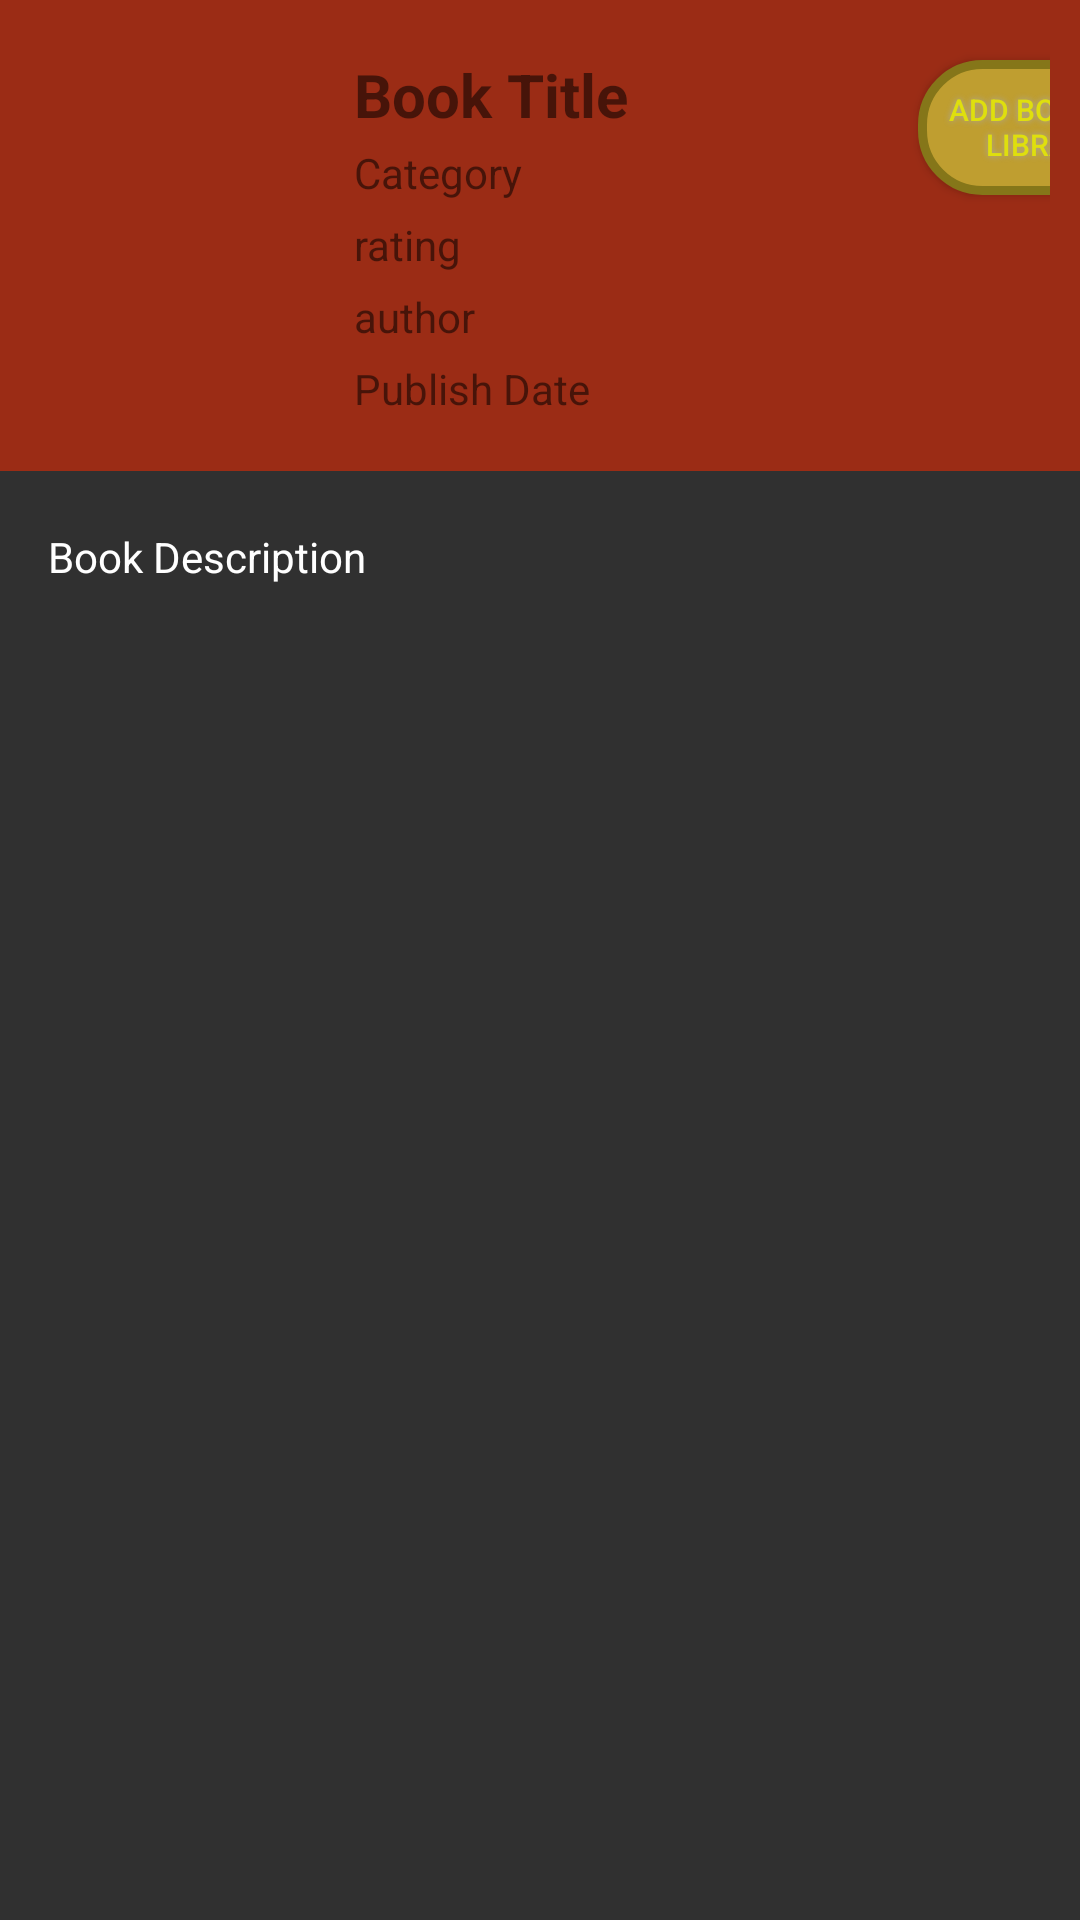

Reconstruct the res/layout file that produces this screen, plus the resources it refers to.
<!-- AndroidManifest.xml: application theme Theme.ListsApp -->
<!-- res/layout/fragment_g_book_details_fragment.xml -->
<?xml version="1.0" encoding="utf-8"?>
<androidx.coordinatorlayout.widget.CoordinatorLayout
    xmlns:android="http://schemas.android.com/apk/res/android"
    xmlns:app="http://schemas.android.com/apk/res-auto"
    xmlns:tools="http://schemas.android.com/tools"
    android:layout_width="match_parent"
    android:layout_height="match_parent"
    android:background="#303030"
    android:id="@+id/gbook_layout">


    <LinearLayout
        android:id="@+id/linearLayout"
        android:layout_width="match_parent"
        android:layout_height="wrap_content"
        android:background="@color/darkred"
        android:orientation="horizontal"
        android:padding="10dp">



        <LinearLayout
            android:layout_width="wrap_content"
            android:layout_height="135dp"
            android:orientation="vertical">

            <ImageView
                android:id="@+id/gbook_details_thumbnail"
                android:layout_width="100dp"
                android:layout_height="130dp"
                android:scaleType="centerCrop" />


        </LinearLayout>


        <LinearLayout
            android:layout_width="180dp"
            android:layout_height="wrap_content"
            android:layout_margin="8dp"
            android:orientation="vertical">


            <TextView
                android:id="@+id/gbook_details_booktitle"
                android:layout_width="wrap_content"
                android:layout_height="wrap_content"
                android:text="Book Title"
                android:textSize="20sp"
                android:textStyle="bold" />

            <TextView
                android:id="@+id/gbook_details_categories"
                android:layout_width="wrap_content"
                android:layout_height="wrap_content"
                android:layout_marginTop="3dp"
                android:text="Category" />


            <TextView
                android:id="@+id/gbook_details_averageRating"
                android:layout_width="wrap_content"
                android:layout_height="wrap_content"
                android:layout_marginTop="5dp"
                android:text="rating" />

            <TextView
                android:id="@+id/gbook_details_author"
                android:layout_width="wrap_content"
                android:layout_height="wrap_content"
                android:layout_marginTop="5dp"
                android:text="author" />

            <TextView
                android:id="@+id/gbook_details_publishdate"
                android:layout_width="wrap_content"
                android:layout_height="wrap_content"
                android:layout_marginTop="5dp"
                android:text="Publish Date" />


        </LinearLayout>

        <androidx.appcompat.widget.AppCompatButton
            android:layout_marginTop="10dp"
            android:id="@+id/button_addgbook"
            android:layout_width="85dp"
            android:layout_height="45dp"
            android:layout_marginBottom="40dp"
            android:background="@drawable/buttonshape2"
            android:shadowColor="#A8A8A8"
            android:shadowDx="0"
            android:shadowDy="0"
            android:shadowRadius="5"
            android:text="Add Book to Library"
            android:textColor="#DFDF0D"
            android:textSize="10sp" />

    </LinearLayout>

    <androidx.core.widget.NestedScrollView
        android:layout_width="match_parent"
        android:layout_height="573dp"
        android:layout_marginTop="160dp"
        android:padding="16dp"
        app:layout_anchor="@+id/linearLayout"
        app:layout_anchorGravity="end|center"
        app:layout_behavior="@string/appbar_scrolling_view_behavior">

        <TextView
            android:id="@+id/gbook_details_description"
            android:layout_width="401dp"
            android:layout_height="518dp"
            android:text="Book Description"
            android:textColor="@color/white" />
    </androidx.core.widget.NestedScrollView>


</androidx.coordinatorlayout.widget.CoordinatorLayout>
<!-- resources referenced by this layout -->
<resources>
  <color name="darkred">#9b2c15 </color>
  <color name="white">#FFFFFFFF</color>
  <!-- drawable buttonshape2 (drawable) -->
  <?xml version="1.0" encoding="utf-8"?>
  <shape xmlns:android="http://schemas.android.com/apk/res/android" android:shape="rectangle" >
      <corners
          android:radius="20dp"
          />
      <solid
          android:color="#BF9E30"
          />
      <padding
          android:left="0dp"
          android:top="0dp"
          android:right="0dp"
          android:bottom="0dp"
          />
      <size
          android:width="176dp"
          android:height="60dp"
          />
      <stroke
          android:width="3dp"
          android:color="#857619"
          />
  </shape>
  <style name="Theme.ListsApp" parent="Theme.MaterialComponents.DayNight.DarkActionBar">
          
          <item name="colorPrimary">@color/purple_500</item>
          <item name="colorPrimaryVariant">@color/purple_700</item>
          <item name="colorOnPrimary">@color/white</item>
          
          <item name="colorSecondary">@color/teal_200</item>
          <item name="colorSecondaryVariant">@color/teal_700</item>
          <item name="colorOnSecondary">@color/black</item>
          
          <item name="android:statusBarColor" tools:targetApi="l">?attr/colorPrimaryVariant</item>
          
      </style>
  <color name="purple_500">#FF6200EE</color>
  <color name="purple_700">#FF3700B3</color>
  <color name="teal_200">#FF03DAC5</color>
  <color name="teal_700">#FF018786</color>
  <color name="black">#FF000000</color>
</resources>
